Run: headless pygame with SDL's dummy video driver; simulated clock (each Clock.tick advances the game by its frame time, no real sleeping); random seed 0; keys injected as events and as key.get_pressed() state; mouse plan: one left click at the window centre at the start of phase 2, then a move to the lower-right quarter at the start of phase 3.
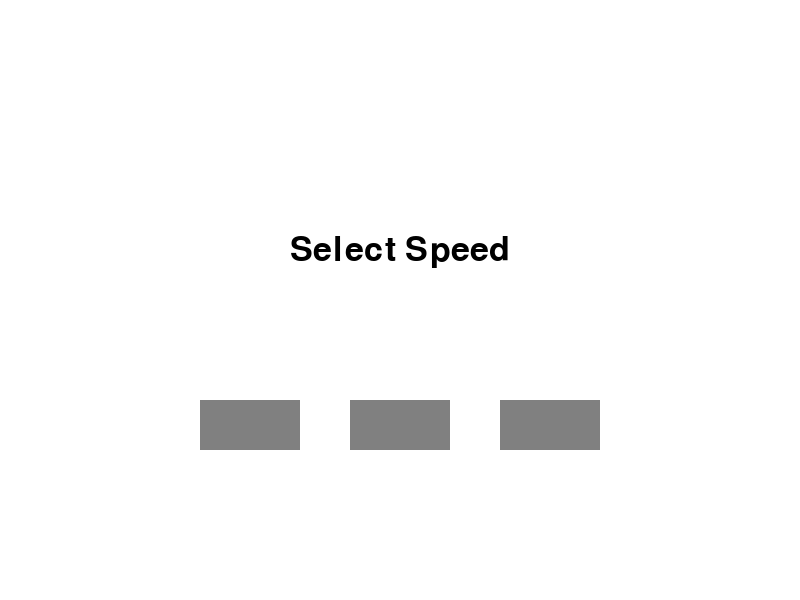
Frame 1 of 4 · flips 1–60 · no input
Frame 2 of 4 · flips 61–180 · clicked the window centre · tapped SPACE, RETURN · held RIGHT (→), D · screen unchanged from frame 1, image omitted
Frame 3 of 4 · flips 181–300 · moved the mouse to the lower-right quarter · held DOWN (↓), S · screen unchanged from frame 2, image omitted
Frame 4 of 4 · flips 301–420 · held LEFT (←), A, UP (↑), W · screen unchanged from frame 3, image omitted

The pygame program that drew these frames:

import pygame
import sys
import random

# Inicializar Pygame
pygame.init()

# Definir colores
WHITE = (255, 255, 255)
BLACK = (0, 0, 0)
RED = (255, 0, 0)
YELLOW = (255, 255, 0)
BLUE = (0, 0, 255)
GRAY = (128, 128, 128)

# Definir dimensiones de la pantalla
WIDTH, HEIGHT = 800, 600

# Crear la ventana del juego
screen = pygame.display.set_mode((WIDTH, HEIGHT))
pygame.display.set_caption("Roomba Minijuego")

# Definir la clase Roomba
class Roomba(pygame.sprite.Sprite):
    def __init__(self):
        super().__init__()
        self.image = pygame.Surface((40, 40), pygame.SRCALPHA)
        pygame.draw.circle(self.image, BLACK, (20, 20), 20)
        self.rect = self.image.get_rect()
        self.rect.center = (WIDTH // 2, HEIGHT // 2)

    def update(self):
        pass

# Definir la clase Obstáculo
class Obstacle(pygame.sprite.Sprite):
    def __init__(self, x, y, width, height):
        super().__init__()
        self.image = pygame.Surface((width, height))
        self.image.fill(RED)
        self.rect = self.image.get_rect()
        self.rect.x = x
        self.rect.y = y

# Definir la clase Collectible
class Collectible(pygame.sprite.Sprite):
    def __init__(self, x, y):
        super().__init__()
        self.image = pygame.Surface((20, 20), pygame.SRCALPHA)
        pygame.draw.circle(self.image, YELLOW, (10, 10), 10)
        self.rect = self.image.get_rect()
        self.rect.center = (x, y)

# Definir la clase Button
class Button(pygame.sprite.Sprite):
    def __init__(self, text, x, y, width, height, color, hover_color, action):
        super().__init__()
        self.image = pygame.Surface((width, height))
        self.rect = self.image.get_rect()
        self.rect.topleft = (x, y)
        self.color = color
        self.hover_color = hover_color
        self.text = text
        self.action = action
        self.font = pygame.font.SysFont(None, 30)
        self.render_text()

    def render_text(self):
        text_surface = self.font.render(self.text, True, BLACK)
        text_rect = text_surface.get_rect(center=self.rect.center)
        self.image.fill(self.color)
        self.image.blit(text_surface, text_rect)

    def update(self):
        mouse_pos = pygame.mouse.get_pos()
        if self.rect.collidepoint(mouse_pos):
            self.image.fill(self.hover_color)
            if pygame.mouse.get_pressed()[0]:
                self.action()
        else:
            self.image.fill(self.color)
        self.render_text()

# Definir la función para iniciar el juego
def start_game():
    global speed
    running = True
    all_sprites = pygame.sprite.Group()
    roomba = Roomba()
    all_sprites.add(roomba)

    obstacles = pygame.sprite.Group()
    for _ in range(10):  # Añade 10 obstáculos aleatorios
        obstacle = Obstacle(random.randrange(0, WIDTH - 50), random.randrange(0, HEIGHT - 50), 50, 50)
        obstacles.add(obstacle)
        all_sprites.add(obstacle)

    while running:
        for event in pygame.event.get():
            if event.type == pygame.QUIT:
                pygame.quit()
                sys.exit()

        keys = pygame.key.get_pressed()
        if keys[pygame.K_UP]:
            roomba.rect.y -= 5
        if keys[pygame.K_DOWN]:
            roomba.rect.y += 5
        if keys[pygame.K_LEFT]:
            roomba.rect.x -= 5
        if keys[pygame.K_RIGHT]:
            roomba.rect.x += 5

        obstacles_hit = pygame.sprite.spritecollide(roomba, obstacles, True)
        # Manejar colisiones con obstáculos
        for obstacle in obstacles_hit:
            print("¡Has chocado con un obstáculo!")

        screen.fill(WHITE)
        obstacles.draw(screen)
        all_sprites.draw(screen)
        pygame.display.flip()

# Definir la función para seleccionar la velocidad
def set_speed(speed_value):
    global speed
    speed = speed_value
    start_game()

# Crear botones
buttons = pygame.sprite.Group()
button_slow = Button("Slow", 200, 400, 100, 50, GRAY, BLUE, lambda: set_speed("Slow"))
button_normal = Button("Normal", 350, 400, 100, 50, GRAY, BLUE, lambda: set_speed("Normal"))
button_fast = Button("Fast", 500, 400, 100, 50, GRAY, BLUE, lambda: set_speed("Fast"))
buttons.add(button_slow, button_normal, button_fast)

# Puntuación inicial
score = 0
speed = None

# Función principal del juego
def main():
    global speed
    running = True
    clock = pygame.time.Clock()

    # Pantalla de inicio
    while not speed:
        screen.fill(WHITE)
        font = pygame.font.SysFont(None, 50)
        text_surface = font.render("Select Speed", True, BLACK)
        text_rect = text_surface.get_rect(center=(WIDTH // 2, HEIGHT // 2 - 50))
        screen.blit(text_surface, text_rect)
        buttons.update()
        buttons.draw(screen)
        pygame.display.flip()
        clock.tick(30)

if __name__ == "__main__":
    main()
